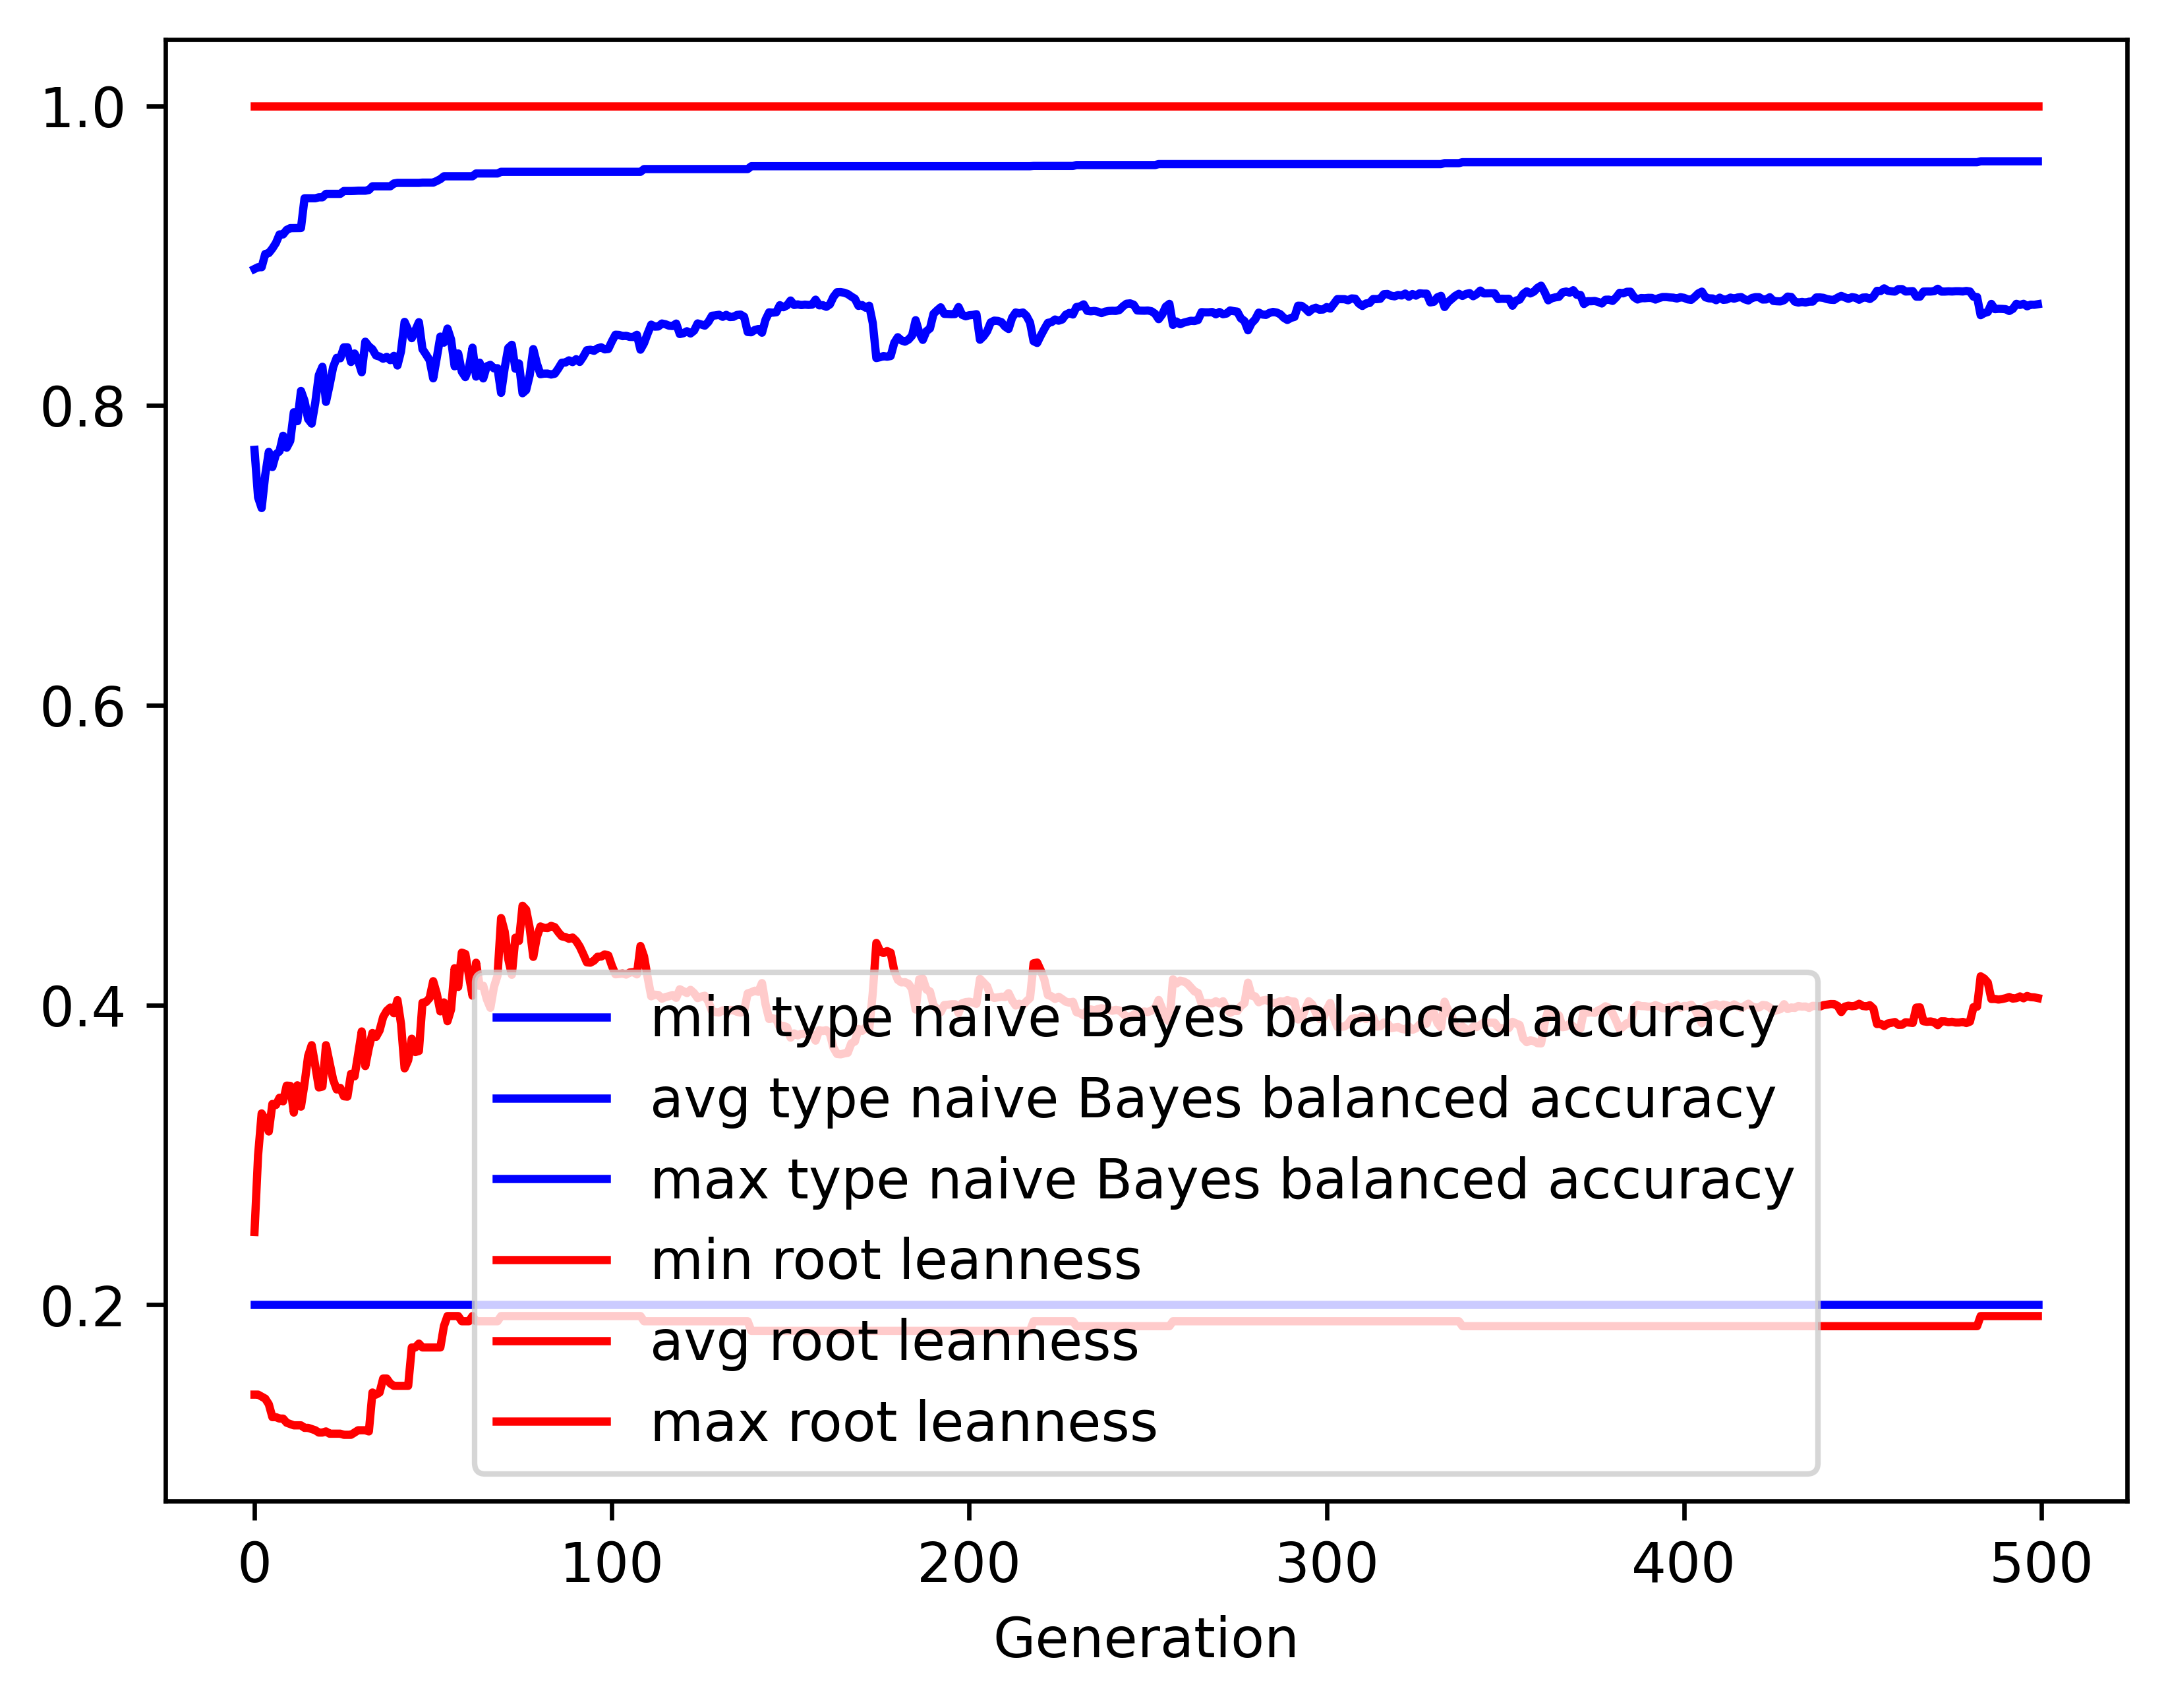

The data file committed next to this chart (first rows):
gen, evals, gen_feats, explored, type naive Bayes balanced accuracy_min, type naive Bayes balanced accuracy_avg, type naive Bayes balanced accuracy_max, type naive Bayes balanced accuracy_std, root leanness_min, root leanness_avg, root leanness_max, root leanness_std
0, 500, 5140, 5140, 0.2, 0.7704, 0.8911, 0.1407, 0.14, 0.2486, 1.0, 0.142
1, 386, 4128, 5193, 0.2, 0.7388, 0.8923, 0.1626, 0.14, 0.2997, 1.0, 0.1534
2, 365, 2763, 5251, 0.2, 0.7316, 0.8923, 0.178, 0.1387, 0.3277, 1.0, 0.1665
3, 364, 2307, 5307, 0.2, 0.7536, 0.9011, 0.1611, 0.1374, 0.3236, 1.0, 0.1581
4, 391, 1929, 5365, 0.2, 0.7691, 0.9018, 0.156, 0.1336, 0.3156, 1.0, 0.1589
5, 371, 1598, 5400, 0.2, 0.759, 0.9048, 0.1677, 0.125, 0.334, 1.0, 0.1646
6, 383, 1441, 5435, 0.2, 0.7675, 0.9085, 0.1651, 0.125, 0.3333, 1.0, 0.1617
7, 390, 1372, 5475, 0.2, 0.7695, 0.9142, 0.1665, 0.124, 0.3381, 1.0, 0.1654
8, 373, 1264, 5514, 0.2, 0.7799, 0.9142, 0.1585, 0.124, 0.3357, 1.0, 0.1629
9, 388, 1280, 5554, 0.2, 0.7719, 0.9172, 0.1755, 0.1213, 0.3462, 1.0, 0.1739
10, 384, 1058, 5576, 0.2, 0.7764, 0.9184, 0.174, 0.1204, 0.346, 1.0, 0.1775
11, 361, 1068, 5599, 0.2, 0.7955, 0.9184, 0.1632, 0.1195, 0.3282, 1.0, 0.1763
12, 368, 1048, 5625, 0.2, 0.7896, 0.9184, 0.1642, 0.1195, 0.3464, 1.0, 0.1791
13, 366, 1015, 5646, 0.2, 0.8098, 0.9185, 0.1402, 0.1195, 0.3322, 1.0, 0.166
14, 369, 1001, 5671, 0.2, 0.8031, 0.9383, 0.1473, 0.1179, 0.3476, 1.0, 0.1653
15, 376, 956, 5685, 0.2, 0.791, 0.9383, 0.1556, 0.1179, 0.3659, 1.0, 0.1743
16, 393, 938, 5710, 0.2, 0.7879, 0.9383, 0.1588, 0.117, 0.3732, 1.0, 0.1802
17, 388, 858, 5730, 0.2, 0.8019, 0.9383, 0.1509, 0.1162, 0.3595, 1.0, 0.1806
18, 358, 832, 5741, 0.2, 0.8203, 0.9389, 0.1397, 0.1147, 0.345, 1.0, 0.1711
19, 400, 872, 5753, 0.2, 0.8259, 0.9389, 0.135, 0.1147, 0.3456, 1.0, 0.1681
20, 373, 838, 5763, 0.2, 0.8025, 0.9413, 0.1595, 0.1155, 0.3732, 1.0, 0.1904
21, 371, 790, 5773, 0.2, 0.8136, 0.9413, 0.1576, 0.114, 0.3616, 1.0, 0.19
22, 376, 839, 5786, 0.2, 0.8256, 0.9413, 0.1458, 0.114, 0.3502, 1.0, 0.1869
23, 387, 810, 5801, 0.2, 0.8318, 0.9413, 0.148, 0.114, 0.3436, 1.0, 0.1879
24, 389, 766, 5808, 0.2, 0.8315, 0.9413, 0.1474, 0.114, 0.3447, 1.0, 0.1911
25, 353, 733, 5817, 0.2, 0.8388, 0.9431, 0.1441, 0.1132, 0.3391, 1.0, 0.1895
26, 390, 731, 5821, 0.2, 0.8389, 0.9431, 0.148, 0.1132, 0.3389, 1.0, 0.1973
27, 362, 734, 5827, 0.2, 0.8291, 0.9431, 0.1595, 0.1132, 0.3541, 1.0, 0.2026
28, 381, 735, 5833, 0.2, 0.8347, 0.9432, 0.146, 0.1147, 0.3524, 1.0, 0.1975
29, 387, 731, 5838, 0.2, 0.8299, 0.9434, 0.1499, 0.1162, 0.3671, 1.0, 0.1892
30, 373, 699, 5844, 0.2, 0.8222, 0.9434, 0.1596, 0.1162, 0.3824, 1.0, 0.1891
31, 387, 671, 5849, 0.2, 0.8426, 0.9434, 0.1456, 0.1162, 0.3593, 1.0, 0.1838
32, 376, 677, 5852, 0.2, 0.8395, 0.9438, 0.1478, 0.1155, 0.3714, 1.0, 0.1816
33, 373, 678, 5856, 0.2, 0.8376, 0.9463, 0.1525, 0.1414, 0.3813, 1.0, 0.1779
34, 379, 644, 5856, 0.2, 0.8334, 0.9463, 0.1637, 0.14, 0.3787, 1.0, 0.1899
35, 369, 622, 5857, 0.2, 0.8327, 0.9463, 0.1606, 0.1414, 0.383, 1.0, 0.1928
36, 376, 637, 5861, 0.2, 0.8312, 0.9463, 0.1582, 0.1508, 0.392, 1.0, 0.1899
37, 375, 660, 5865, 0.2, 0.8325, 0.9463, 0.1539, 0.1508, 0.3961, 1.0, 0.1852
38, 369, 608, 5866, 0.2, 0.8303, 0.9463, 0.1608, 0.1474, 0.3983, 1.0, 0.1927
39, 367, 621, 5866, 0.2, 0.8331, 0.9482, 0.1647, 0.1459, 0.3945, 1.0, 0.1978
40, 382, 593, 5869, 0.2, 0.8267, 0.9486, 0.1688, 0.1459, 0.4033, 1.0, 0.2022
41, 367, 581, 5870, 0.2, 0.8362, 0.9486, 0.1735, 0.1459, 0.3873, 1.0, 0.2037
42, 377, 626, 5872, 0.2, 0.8558, 0.9486, 0.1598, 0.1459, 0.3577, 1.0, 0.1895
43, 365, 580, 5873, 0.2, 0.8505, 0.9486, 0.1658, 0.1459, 0.3631, 1.0, 0.1972
44, 356, 583, 5874, 0.2, 0.845, 0.9486, 0.1669, 0.1715, 0.3775, 1.0, 0.1974
45, 368, 521, 5875, 0.2, 0.8501, 0.9486, 0.1716, 0.1715, 0.3686, 1.0, 0.2021
46, 360, 532, 5875, 0.2, 0.8556, 0.9486, 0.1625, 0.1741, 0.3693, 1.0, 0.193
47, 387, 536, 5876, 0.2, 0.8377, 0.9488, 0.1769, 0.1715, 0.4016, 1.0, 0.1989
48, 370, 550, 5877, 0.2, 0.834, 0.9488, 0.1836, 0.1715, 0.402, 1.0, 0.2071
49, 377, 580, 5877, 0.2, 0.8303, 0.9488, 0.1892, 0.1715, 0.4047, 1.0, 0.2102
50, 384, 571, 5879, 0.2, 0.8181, 0.9488, 0.2051, 0.1715, 0.4159, 1.0, 0.2272
51, 381, 548, 5882, 0.2, 0.8319, 0.9499, 0.1894, 0.1715, 0.4076, 1.0, 0.2158
52, 371, 570, 5882, 0.2, 0.846, 0.9511, 0.1684, 0.1715, 0.3957, 1.0, 0.1995
53, 366, 551, 5882, 0.2, 0.842, 0.953, 0.1718, 0.1857, 0.4017, 1.0, 0.2033
54, 350, 531, 5882, 0.2, 0.8514, 0.953, 0.1667, 0.1925, 0.3892, 1.0, 0.1994
55, 391, 549, 5883, 0.2, 0.8441, 0.953, 0.175, 0.1925, 0.397, 1.0, 0.2075
56, 368, 570, 5883, 0.2, 0.8262, 0.953, 0.1898, 0.1925, 0.4245, 1.0, 0.2173
57, 367, 560, 5883, 0.2, 0.8348, 0.953, 0.1889, 0.1925, 0.4121, 1.0, 0.2147
58, 388, 586, 5883, 0.2, 0.8226, 0.953, 0.1957, 0.189, 0.435, 1.0, 0.2154
59, 367, 566, 5883, 0.2, 0.819, 0.953, 0.2051, 0.189, 0.4341, 1.0, 0.2256
... 440 more rows
